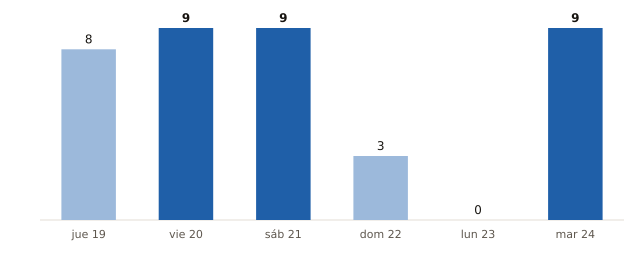

Source data for this figure (header and first rows):
fecha, municipios_prob_90_o_mas
2026-11-19, 8
2026-11-20, 9
2026-11-21, 9
2026-11-22, 3
2026-11-23, 0
2026-11-24, 9
